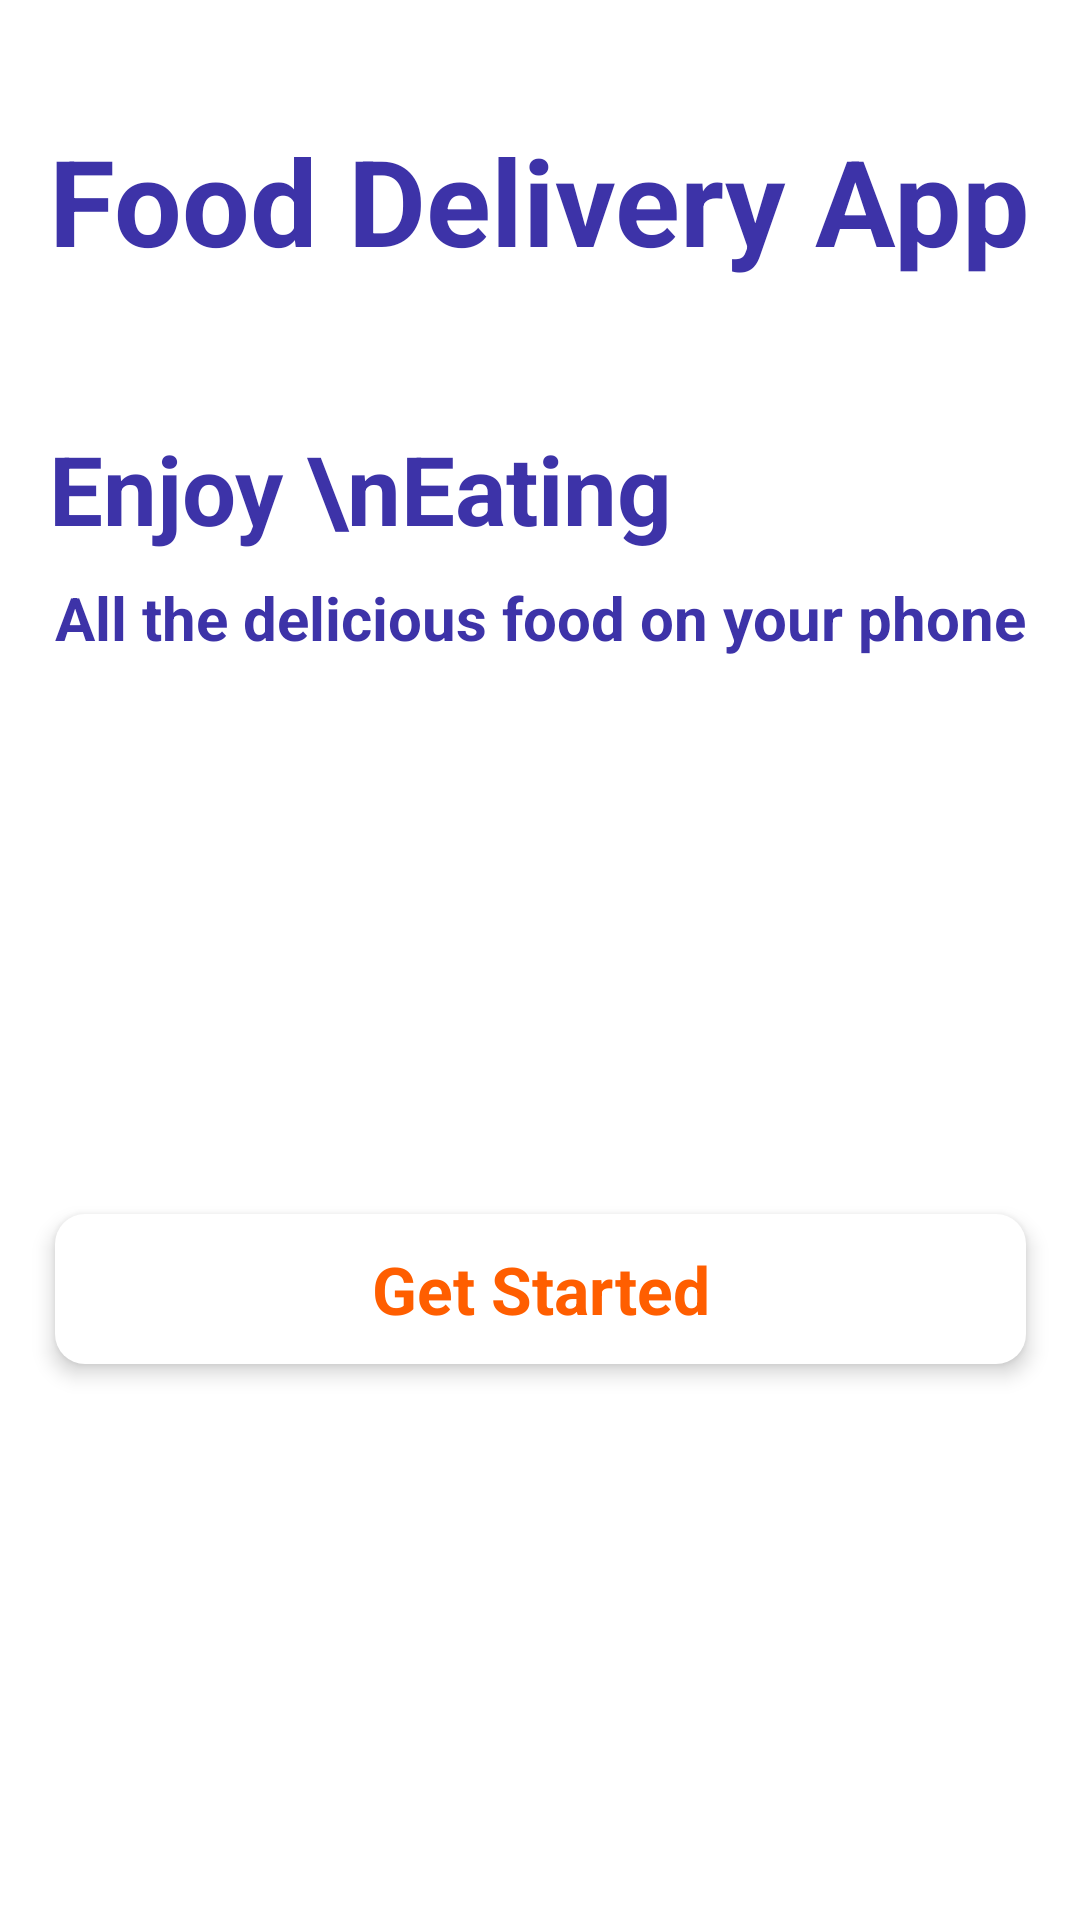

This screen was rendered from an Android layout file. Write that file and the resources it references.
<!-- AndroidManifest.xml: application theme Theme.FoodNow -->
<!-- res/layout/activity_intro.xml -->
<?xml version="1.0" encoding="utf-8"?>
<androidx.constraintlayout.widget.ConstraintLayout xmlns:android="http://schemas.android.com/apk/res/android"
    xmlns:app="http://schemas.android.com/apk/res-auto"
    xmlns:tools="http://schemas.android.com/tools"
    android:layout_width="match_parent"
    android:layout_height="match_parent"
    tools:context=".Activity.IntroActivity">

    <ImageView
        android:id="@+id/imageView"
        android:layout_width="wrap_content"
        android:layout_height="wrap_content"
        android:scaleType="fitXY"
        app:layout_constraintBottom_toBottomOf="parent"
        app:layout_constraintEnd_toEndOf="parent"
        app:layout_constraintStart_toStartOf="parent"
        app:layout_constraintTop_toTopOf="parent"
        app:srcCompat="@drawable/background_intro" />

    <TextView
        android:id="@+id/textView"
        android:layout_width="wrap_content"
        android:layout_height="wrap_content"
        android:layout_marginTop="40dp"
        android:text="Food Delivery App"
        android:textColor="#3d33a8"
        android:textSize="40sp"
        android:textStyle="bold"
        app:layout_constraintEnd_toEndOf="parent"
        app:layout_constraintStart_toStartOf="parent"
        app:layout_constraintTop_toTopOf="parent" />

    <ImageView
        android:id="@+id/imageView2"
        android:layout_width="wrap_content"
        android:layout_height="wrap_content"
        android:layout_marginTop="32dp"
        app:layout_constraintEnd_toEndOf="parent"
        app:layout_constraintStart_toStartOf="parent"
        app:layout_constraintTop_toBottomOf="@+id/textView"
        app:srcCompat="@drawable/logo" />

    <TextView
        android:id="@+id/textView2"
        android:layout_width="wrap_content"
        android:layout_height="wrap_content"
        android:layout_marginTop="16dp"
        android:text="Enjoy \nEating"
        android:textColor="#3d33a8"
        android:textSize="32sp"
        android:textStyle="bold"
        app:layout_constraintEnd_toEndOf="parent"
        app:layout_constraintHorizontal_bias="0.0"
        app:layout_constraintStart_toStartOf="@+id/textView"
        app:layout_constraintTop_toBottomOf="@+id/imageView2" />

    <TextView
        android:id="@+id/textView3"
        android:layout_width="wrap_content"
        android:layout_height="wrap_content"
        android:layout_marginTop="8dp"
        android:text="All the delicious food on your phone"
        android:textColor="#3d33a8"
        android:textSize="20sp"
        android:textStyle="bold"
        app:layout_constraintEnd_toEndOf="parent"
        app:layout_constraintStart_toStartOf="parent"
        app:layout_constraintTop_toBottomOf="@+id/textView2" />

    <androidx.constraintlayout.widget.ConstraintLayout
        android:id="@+id/btnCLick"
        android:layout_width="0dp"
        android:layout_height="50dp"
        app:layout_constraintBottom_toBottomOf="parent"
        app:layout_constraintEnd_toEndOf="@+id/textView3"
        app:layout_constraintStart_toStartOf="@+id/textView3"
        app:layout_constraintTop_toBottomOf="@+id/textView3"
        android:background="@drawable/white_button"
        android:elevation="4dp">

        <TextView
            android:id="@+id/textView5"
            android:layout_width="wrap_content"
            android:layout_height="wrap_content"
            android:text="Get Started"
            android:textSize="22sp"
            android:textColor="#ff5e00"
            android:textStyle="bold"
            app:layout_constraintBottom_toBottomOf="parent"
            app:layout_constraintEnd_toEndOf="parent"
            app:layout_constraintStart_toStartOf="parent"
            app:layout_constraintTop_toTopOf="parent" />
    </androidx.constraintlayout.widget.ConstraintLayout>

</androidx.constraintlayout.widget.ConstraintLayout>
<!-- resources referenced by this layout -->
<resources>
  <!-- drawable white_button (drawable) -->
  <?xml version="1.0" encoding="utf-8"?>
  <selector xmlns:android="http://schemas.android.com/apk/res/android">
  <item>
      <shape android:shape="rectangle">
          <solid android:color="#fff"/>
          <corners android:radius="10dp"/>
      </shape>
  </item>
  </selector>
  <style name="Theme.FoodNow" parent="Theme.MaterialComponents.DayNight.NoActionBar">
          
          <item name="colorPrimary">@color/orange</item>
          <item name="colorPrimaryVariant">@color/orange</item>
          <item name="colorOnPrimary">@color/white</item>
          
          <item name="colorSecondary">@color/teal_200</item>
          <item name="colorSecondaryVariant">@color/teal_700</item>
          <item name="colorOnSecondary">@color/black</item>
          
          <item name="android:statusBarColor">?attr/colorPrimaryVariant</item>
          
      </style>
  <color name="orange">#ff5e00</color>
  <color name="white">#FFFFFFFF</color>
  <color name="teal_200">#FF03DAC5</color>
  <color name="teal_700">#FF018786</color>
  <color name="black">#FF000000</color>
</resources>
